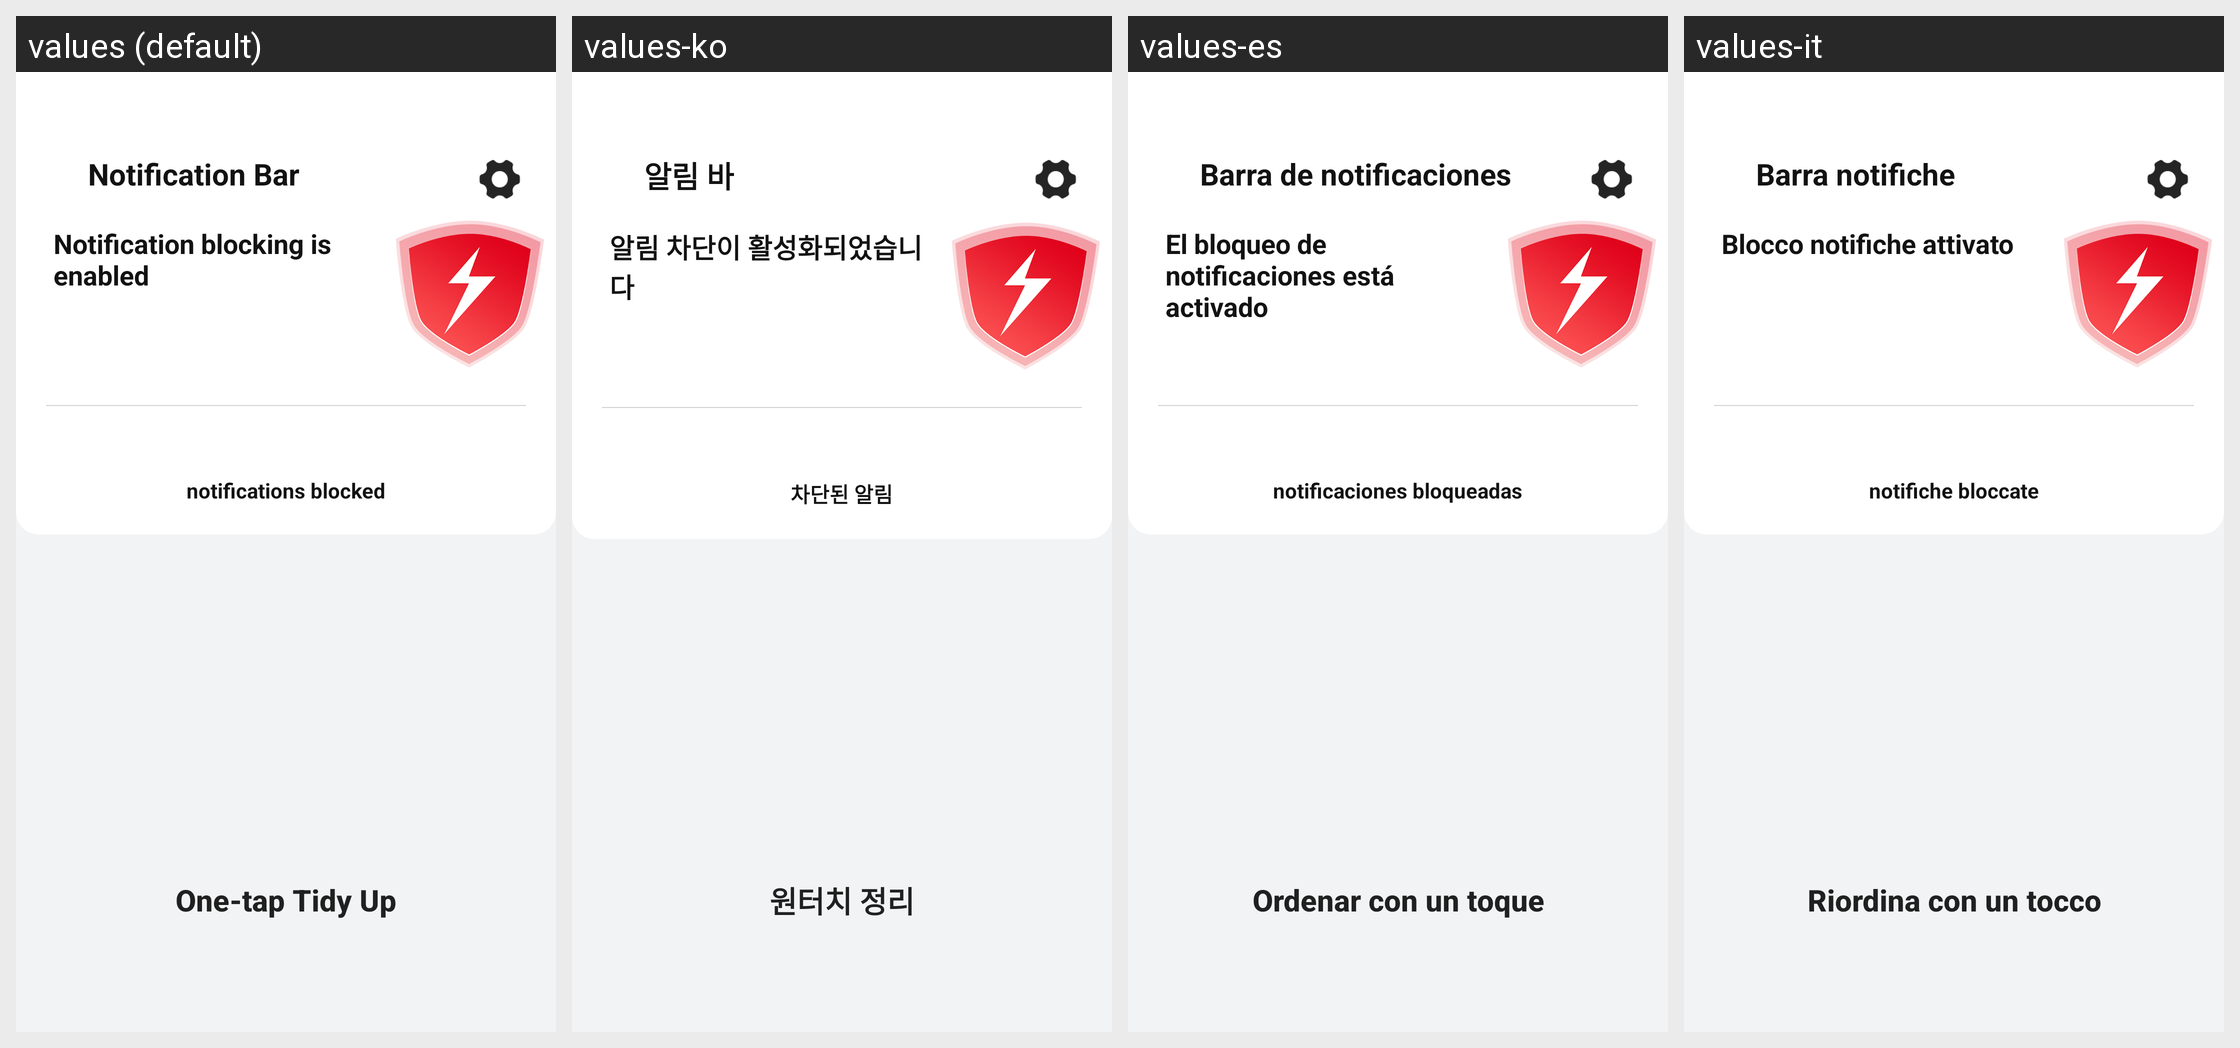

For this localized Android screen grid, give each drawn string resource with its value in every locale shown.
Android screen res/layout/activity_notification_bar.xml rendered under 4 locales, left to right: values (default), values-ko, values-es, values-it. Device: Nexus 5 (rendered at 1080×1920; each locale shown at half size, 540×960, under a caption strip naming it); theme Theme.PhoneCleanUp.
Other locales in the repository, not shown: values-de, values-fr, values-ja.
Strings drawn on this screen, with the default value and each locale's value (text and hints the layout hard-codes, and strings that could not be matched under every locale, appear in the picture but are not listed):

notification_bar
  values: Notification Bar
  values-ko: 알림 바
  values-es: Barra de notificaciones
  values-it: Barra notifiche

notification_blocking_enabled
  values: Notification blocking is enabled
  values-ko: 알림 차단이 활성화되었습니다
  values-es: El bloqueo de notificaciones está activado
  values-it: Blocco notifiche attivato

notifications_blocked
  values: notifications blocked
  values-ko: 차단된 알림
  values-es: notificaciones bloqueadas
  values-it: notifiche bloccate

one_tap_tidy_up
  values: One-tap Tidy Up
  values-ko: 원터치 정리
  values-es: Ordenar con un toque
  values-it: Riordina con un tocco
